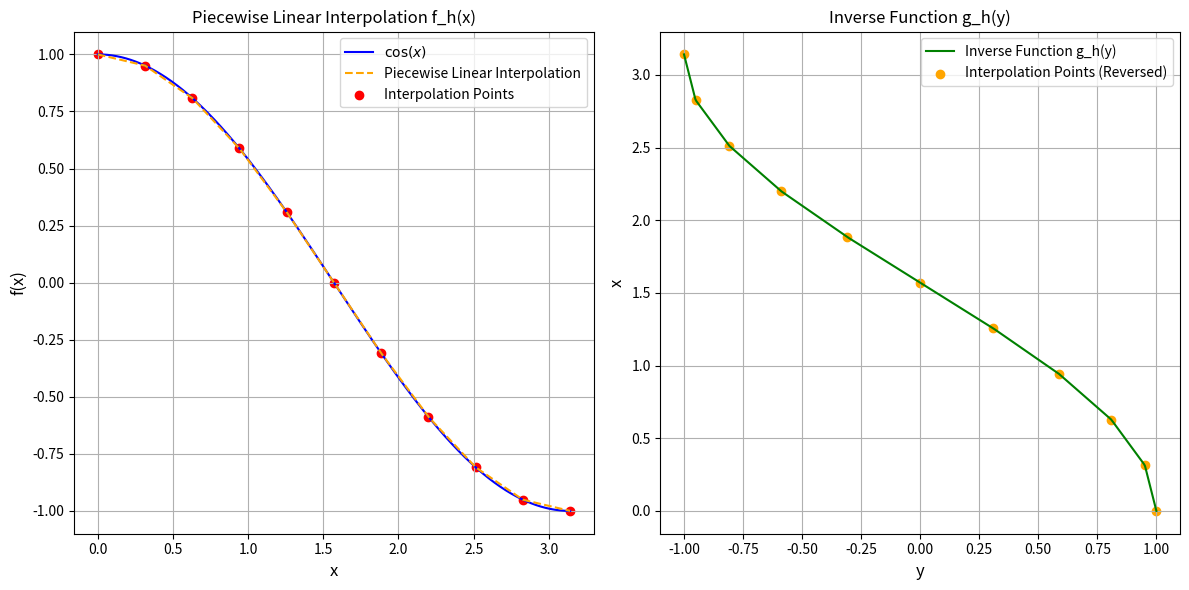

Here is the Python script that generated this plot:
import numpy as np
import sympy as sp
import matplotlib.pyplot as plt


def piecewise_linear_interpolation_vectorized(x_points, y_points, x_values):

    x_points = np.asarray(x_points)
    y_points = np.asarray(y_points)
    x_values = np.asarray(x_values)


    indices = np.searchsorted(x_points, x_values, side='right') - 1
    indices = np.clip(indices, 0, len(x_points) - 2)


    h_i = x_points[indices + 1] - x_points[indices]
    y_interp = y_points[indices] * (x_points[indices + 1] - x_values) / h_i + \
               y_points[indices + 1] * (x_values - x_points[indices]) / h_i
    return y_interp


def inverse_piecewise_linear_interpolation_vectorized(x_points, y_points, y_values):

    x_points = np.asarray(x_points)
    y_points = np.asarray(y_points)
    y_values = np.asarray(y_values)


    if not np.all(y_points[:-1] <= y_points[1:]):
        sort_indices = np.argsort(y_points)
        y_points = y_points[sort_indices]
        x_points = x_points[sort_indices]


    indices = np.searchsorted(y_points, y_values, side='right') - 1
    indices = np.clip(indices, 0, len(y_points) - 2)


    x_inverse = x_points[indices] + (y_values - y_points[indices]) * \
                (x_points[indices + 1] - x_points[indices]) / \
                (y_points[indices + 1] - y_points[indices])
    return x_inverse



def max_interpolation_error(f, f_second_derivative, x_points, y_points):
    max_error = 0
    N = len(x_points) - 1
    x = sp.Symbol('x')

    # Преобразуем вторую производную в функцию
    f_second_derivative_func = sp.lambdify(x, f_second_derivative, modules=['numpy'])

    for i in range(N):
        # Находим h_i и промежуточную точку
        h_i = x_points[i + 1] - x_points[i]
        midpoint = (x_points[i] + x_points[i + 1]) / 2

        second_derivative_value = abs(f_second_derivative_func(midpoint))

        error = (second_derivative_value / 2) * (h_i ** 2)
        max_error = max(max_error, error)

    return max_error



x = sp.Symbol('x')
f_sym = sp.cos(x)
f_derivative_2 = sp.diff(f_sym, x, 2)

a, b = 0, np.pi
N_values = [10, 20, 40, 80, 200]

results = []

for N in N_values:
    x_points = np.linspace(a, b, N + 1)
    y_points = np.cos(x_points)

    # Вычисляем ||f - f_h|| / h^2
    h = (b - a) / N
    max_error = max_interpolation_error(f_sym, f_derivative_2, x_points, y_points)
    c = max_error / (h ** 2)
    results.append((N, max_error, c))

print(f"{'N':<5} {'Max Error':<15} {'C Value':<10}")
for N, max_error, c in results:
    print(f"{N:<5} {max_error:<15.8f} {c:<10.8f}")


N_plot = 10
x_points_plot = np.linspace(a, b, N_plot + 1)
y_points_plot = np.cos(x_points_plot)

x_fine = np.linspace(a, b, 500)
y_fine = np.cos(x_fine)


y_interp = piecewise_linear_interpolation_vectorized(x_points_plot, y_points_plot, x_fine)

plt.figure(figsize=(12, 6))

# График f_h(x)
plt.subplot(1, 2, 1)
plt.plot(x_fine, y_fine, label=r'$\cos(x)$', color='blue')
plt.plot(x_fine, y_interp, label='Piecewise Linear Interpolation', linestyle='--', color='orange')
plt.scatter(x_points_plot, y_points_plot, color='red', label='Interpolation Points')
plt.xlabel('x', fontsize=12)
plt.ylabel('f(x)', fontsize=12)
plt.title('Piecewise Linear Interpolation f_h(x)')
plt.legend()
plt.grid(True)

# Построение обратной функции g_h(y)
y_fine_inverse = np.linspace(min(y_points_plot), max(y_points_plot), 500)
x_inverse = inverse_piecewise_linear_interpolation_vectorized(x_points_plot, y_points_plot, y_fine_inverse)

# График g_h(y)
plt.subplot(1, 2, 2)
plt.plot(y_fine_inverse, x_inverse, label='Inverse Function g_h(y)', color='green')
plt.scatter(y_points_plot, x_points_plot, color='orange', label='Interpolation Points (Reversed)')
plt.xlabel('y', fontsize=12)
plt.ylabel('x', fontsize=12)
plt.title('Inverse Function g_h(y)')
plt.legend()
plt.grid(True)

plt.tight_layout()
plt.show()


# y_values = [0.5, -0.5]
# x_solutions = inverse_piecewise_linear_interpolation_vectorized(x_points_plot, y_points_plot, y_values)
# for y, x_sol in zip(y_values, x_solutions):
#     print(f"For y = {y}, x solution = {x_sol}")



# data_points = np.array([
#     [0, 0],
#     [50, 20],
#     [60, 27],
#     [70, 35],
#     [80, 43],
#     [90, 53],
#     [100, 63]
# ])
#
# x_points = data_points[:, 0]
# y_points = data_points[:, 1]
#
# x_fine = np.linspace(x_points[0], x_points[-1], 500)
#
#
# y_interp = piecewise_linear_interpolation_vectorized(x_points, y_points, x_fine)
#
# y_fine_inverse = np.linspace(y_points[0], y_points[-1], 500)
#
# x_inverse = inverse_piecewise_linear_interpolation_vectorized(x_points, y_points, y_fine_inverse)
# plt.figure(figsize=(12, 6))
#
# plt.subplot(1, 2, 1)
# plt.plot(x_fine, y_interp, label='Piecewise Linear Interpolation', linestyle='--', color='orange')
# plt.scatter(x_points, y_points, color='red', label='Data Points')
# plt.xlabel('x', fontsize=12)
# plt.ylabel('y', fontsize=12)
# plt.title('Piecewise Linear Interpolation')
# plt.legend()
# plt.grid(True)
#
#
# plt.subplot(1, 2, 2)
# plt.plot(y_fine_inverse, x_inverse, label='Inverse Function', color='green')
# plt.scatter(y_points, x_points, color='orange', label='Data Points (Reversed)')
# plt.xlabel('y', fontsize=12)
# plt.ylabel('x', fontsize=12)
# plt.title('Inverse Function')
# plt.legend()
# plt.grid(True)
#
# plt.tight_layout()
# plt.show()
